pico-8 play session: no input (idle)

[t = 1 s] idle ~1s (no d-pad/buttons)
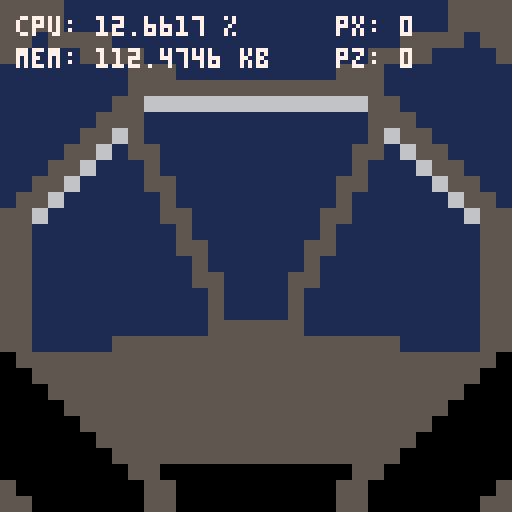

pico-8 cartridge
version 8
__lua__
printh("----------------------")

eps = 0.000001

ticks = 0

occ_cull = false

function lerp(a1,a2,r)
 return a1 * (1 - r) + a2 * r
end

-- take verts from
-- [-1,1] to [0,128]
function ndc_to_screen(poly)
 -- p8 display: 128*128
 local res = {}
 for p in all(poly) do
  local q = {}
  q[1] = flr(63.5*(p[1]+1))
  q[2] = flr(63.5*(1 - p[2]))
  q[3] = p[3]
  add(res, q)
 end
 return res
end

--[[
 matrices and vectors
--]]

--vector functions

-- vector constructor
function v4(x,y,z,w)
 return {x or 0,y or 0,z or 0,w or 1}
end

-- string conversion
function v2s(v)
 return ""..v[1]..","..v[2]
end
function v3s(v)
 return v2s(v)..","..v[3]
end
function v4s(v)
 return v3s(v)..","..v[4]
end

-- mag
function mag2(v) return sqrt(dot2(v,v)) end
function mag3(v) return sqrt(dot3(v,v)) end
-- dot product
function dot2(v1,v2) return v1[1]*v2[1] + v1[2]*v2[2] end
function dot3(v1,v2) return dot2(v1,v2) + v1[3]*v2[3] end
--function dot4(v1,v2) return dot3(v1,v2) + v1[4]*v2[4] end
-- cross product
function cross2(v1,v2) return -v1[2]*v2[1] + v1[1]*v2[2] end
function cross3(v1,v2) return {v1[2]*v2[3]-v1[3]*v2[2],v1[3]*v2[1]-v1[1]*v2[3],v1[1]*v2[2]-v1[2]*v2[1]} end
-- distance
function dis3(u,v) return mag3(sub3(u,v)) end
-- addition
function add2(v1,v2) return {v1[1]+v2[1],v1[2]+v2[2]} end
function add3(v1,v2) return {v1[1]+v2[1],v1[2]+v2[2],v1[3]+v2[3]} end
function add4(v1,v2) return {v1[1]+v2[1],v1[2]+v2[2],v1[3]+v2[3],v1[4]+v2[4]} end
-- subtraction
function sub2(v1,v2) return {v1[1]-v2[1],v1[2]-v2[2]} end
function sub3(v1,v2) return {v1[1]-v2[1],v1[2]-v2[2],v1[3]-v2[3]} end
function sub4(v1,v2) return {v1[1]-v2[1],v1[2]-v2[2],v1[3]-v2[3],v1[4]-v2[4]} end

--[[
 matrix functions
]]--

function mulmat4mat4(l,r)
 return mat4({
  l[1]*r[1]+l[2]*r[5]+l[3]*r[9]+l[4]*r[13],
  l[1]*r[2]+l[2]*r[6]+l[3]*r[10]+l[4]*r[14],
  l[1]*r[3]+l[2]*r[7]+l[3]*r[11]+l[4]*r[15],
  l[1]*r[4]+l[2]*r[8]+l[3]*r[12]+l[4]*r[16],
  l[5]*r[1]+l[6]*r[5]+l[7]*r[9]+l[8]*r[13],
  l[5]*r[2]+l[6]*r[6]+l[7]*r[10]+l[8]*r[14],
  l[5]*r[3]+l[6]*r[7]+l[7]*r[11]+l[8]*r[15],
  l[5]*r[4]+l[6]*r[8]+l[7]*r[12]+l[8]*r[16],
  l[9]*r[1]+l[10]*r[5]+l[11]*r[9]+l[12]*r[13],
  l[9]*r[2]+l[10]*r[6]+l[11]*r[10]+l[12]*r[14],
  l[9]*r[3]+l[10]*r[7]+l[11]*r[11]+l[12]*r[15],
  l[9]*r[4]+l[10]*r[8]+l[11]*r[12]+l[12]*r[16],
  l[13]*r[1]+l[14]*r[5]+l[15]*r[9]+l[16]*r[13],
  l[13]*r[2]+l[14]*r[6]+l[15]*r[10]+l[16]*r[14],
  l[13]*r[3]+l[14]*r[7]+l[15]*r[11]+l[16]*r[15],
  l[13]*r[4]+l[14]*r[8]+l[15]*r[12]+l[16]*r[16]
 })
end

function mulmat4vec4(l,r)
 if #r==4 then return { l[1]*r[1]+l[2]*r[2]+l[3]*r[3]+l[4]*r[4], l[5]*r[1]+l[6]*r[2]+l[7]*r[3]+l[8]*r[4], l[9]*r[1]+l[10]*r[2]+l[11]*r[3]+l[12]*r[4], l[13]*r[1]+l[14]*r[2]+l[15]*r[3]+l[16]*r[4] }
 else return { l[1]*r[1]+l[5]*r[2]+l[9]*r[3]+l[13]*r[4], l[2]*r[1]+l[6]*r[2]+l[10]*r[3]+l[14]*r[4], l[3]*r[1]+l[7]*r[2]+l[11]*r[3]+l[15]*r[4], l[4]*r[1]+l[8]*r[2]+l[12]*r[3]+l[16]*r[4] }
 end
end

function mulmat4scalar(l,r)
 if type(r) == "number" then r, l = l, r end
 return mat4({r[1]*l,r[2]*l,r[3]*l,r[4]*l,r[5]*l,r[6]*l,r[7]*l,r[8]*l,r[9]*l,r[10]*l,r[11]*l,r[12]*l,r[13]*l,r[14]*l,r[15]*l,r[16]*l})
end

function addmat4scalar(l,r)
 if type(r) == "number" then r, l = l, r end
 return mat4({r[1]+l,r[2]+l,r[3]+l,r[4]+l,r[5]+l,r[6]+l,r[7]+l,r[8]+l,r[9]+l,r[10]+l,r[11]+l,r[12]+l,r[13]+l,r[14]+l,r[15]+l,r[16]+l})
end

function submat4scalar(l,r)
 if type(r) == "number" then r, l = l, r end
 return addmat4scalar(l,-r)
end

-- matrix constructor
-- overloads +,- and * for
-- matrices and scalars
function mat4(t)
 local t = t or 1
 if type(t) == "number" then t = {t,t,t,t} end
 if #t == 4 then
  t = {t[1],0,0,0,0,t[2],0,0,0,0,t[3],0,0,0,0,t[4]}
 end
 setmetatable(t,{
  __add=function(l,r)
   if type(l) == "number" or type(r) == "number" then
    return addmat4scalar(l,r)
   else return mat4({l[1]+r[1],l[2]+r[2],l[3]+r[3],l[4]+r[4],l[5]+r[5],l[6]+r[6],l[7]+r[7],l[8]+r[8],l[9]+r[9],l[10]+r[10],l[11]+r[11],l[12]+r[12],l[13]+r[13],l[14]+r[14],l[15]+r[15],l[16]+r[16]}) end end,
  __sub=function(l,r)
   if type(l) == "number" or type(r) == "number" then
    return submat4scalar(l,r)
   else return mat4({l[1]-r[1],l[2]-r[2],l[3]-r[3],l[4]-r[4],l[5]-r[5],l[6]-r[6],l[7]-r[7],l[8]-r[8],l[9]-r[9],l[10]-r[10],l[11]-r[11],l[12]-r[12],l[13]-r[13],l[14]-r[14],l[15]-r[15],l[16]-r[16]}) end end,
  __mul=function(l,r)
   if type(l) == "number" or type(r) == "number" then
    return mulmat4scalar(l,r)
   elseif #l == 4 or #r == 4 then
    return mulmat4vec4(l,r)
   elseif #l == 16 and #r == 16 then
    return mulmat4mat4(l,r)
   else
    printh("error: invalid operands to matrix multiplication")
    return {}
   end
  end
  })
 return t
end

function det3(v1,v2,v3)
 return v1[1]*(v2[2]*v3[3]-v2[3]*v3[2])+
        v2[1]*(v3[2]*v1[3]-v3[3]*v1[2])+
        v3[1]*(v1[2]*v2[3]-v1[3]*v2[2])
end

function printh_matrix(m)
 for i=0,3 do
  str = ""
  for j=1,4 do
   str = str..m[j+4*i]..", "
  end
  printh(str)
 end
end


--[[
new scanline stuff
--]]

s_buffer={}

function find_end(x1,x2,y,z,head)
 if not head.next then
  rectfill(x1,y,x2,y)
  return {x1,x2,z}
 end

 head = head.next
 local base_entry = {x1,x2,z}
 local last_entry = base_entry
 local last = nil
 while head and head[1] < x2 do
  --add(intersections,head)
  if head[3] <= z then
   rectfill(x1,y,head[1],y)
   last_entry[2]=head[1]
   x1=min(x2,head[2])
   last_entry.next={head[1],head[2],head[3],next={x1,x2,z}}
   last_entry = last_entry.next.next
  end

  last = head
  head = head.next
 end

 if not last or last[2] < x2 then
  rectfill(x1,y,x2,y)
 end
 if head then
  last_entry.next = head
 end

 return base_entry
end

--s_buffer format: x1,x2,z
function s_draw(x1,x2,y,z)
 if x2 < x1 then x1,x2 = x2,x1 end
 if s_buffer[y] then
  local head = s_buffer[y]
  local last = nil
  while head do
   if x1 < head[1] then
    local entry
    if x2 <= head[1] then
     -- ##########
     --           ========
     rectfill(x1,y,x2,y)
     entry = {x1,x2,z,next=head}
     if last then
      last.next=entry
     else
      s_buffer[y]=entry
     end
    else -- x2 > head[1]
     if x2 < head[2] then
      -- ##########
      --      ========
      if z < head[3] then
       rectfill(x1,y,x2,y)
       head[1]=x2
       entry={x1,x2,z,next=head}
      else
       rectfill(x1,y,head[1],y)
       entry = {x1,head[1],z,next=head}
      end
      if last then
       last.next=entry
      else
       s_buffer[y]=entry
      end
     elseif x2==head[2] then
      -- #############
      --      ========
      if z < head[3] then
       rectfill(x1,y,x2,y)
       head[1] = x1
       head[2] = x2
       head[3] = z
      else
       rectfill(x1,y,head[1],y)
       local entry={x1,head[1],z,next=head}
       if last then
        last.next=entry
       else
        s_buffer[y]=entry
       end
      end
     else -- x2 > head[2]
      -- ###################
      --      ========   ?????
      local entry
      if z < head[3] then
       entry = find_end(x1,x2,y,z,head)
       if last then
        last.next=entry
       else 
        s_buffer[y]=entry
       end
      else
       rectfill(x1,y,head[1],y)
       entry = {x1,head[1],z,next=head}
       head.next=find_end(head[1],x2,y,z,head)
      end
      if last then
       last.next=entry
      else 
       s_buffer[y]=entry
      end
     end
    end
    break
   elseif x1==head[1] then
    if x2==head[2] then
     -- ########
     -- ========
     if z < head[3] then
      rectfill(x1,y,x2,y)
      head[3]=z
  -- else no entry
     end
    elseif x2 < head[2] then
     -- #####
     -- ========
     if z < head[3] then
      rectfill(x1,y,x2,y)
      head[1]=x2
      local entry={x1,x2,z,next=head}
  -- else no entry
     end
    else -- x2 > head[2]
     -- ##########
     -- ======  ???
     if z < head[3] then
      local entry = find_end(x1,x2,y,z,head)
      if last then
       last.next=entry
      else 
       s_buffer[y]=entry
      end
     else
      head.next = find_end(head[2],x2,y,z,head)
     end
    end
    break
   else -- x1 > head[1]
    if x1 > head[2] then
     --        ######
     -- ======     ?????
     if head.next then
      last = head
      head = head.next
     else
      rectfill(x1,y,x2,y)
      head.next={x1,x2,z}
      break
     end
    else -- x1 <= head[2]
     if x2 < head[2] then
      --   #####
      -- ==========
      if z < head[3] then
       rectfill(x1,y,x2,y)
       local entry={x1,x2,z,next={x2,head[2],head[3],next=head.next}}
       head[2] = x1
       head.next=entry 
   -- else no entry
      end
     elseif x2 == head[2] then
      --   #####
      -- =======
      if z < head[3] then
       rectfill(x1,y,x2,y)
       local entry={x1,x2,z,next=head.next}
       head[2]=x1
       head.next=entry
   -- else no entry
      end
     else -- x2 > head[2]
      --   ############
      -- =======    ??????
      if z < head[3] then
       head[2] = x1
       head.next=find_end(x1,x2,y,z,head)
      else
       head.next=find_end(head[2],x2,y,z,head)
      end
     end
     break
    end
   end
  end
 else
  rectfill(x1,y,x2,y)
  s_buffer[y]={x1,x2,z}
 end
end

function scan_flat_tri(a,b,c)
 local dy=sgn(a[2]-c[2])
 local dx1dy = dy*(a[1]-c[1])/(a[2]-c[2])
 local dx2dy = dy*(b[1]-c[1])/(a[2]-c[2])
 local dz1dy = dy*(a[3]-c[3])/(a[2]-c[2])
 local dz2dy = dy*(b[3]-c[3])/(a[2]-c[2])

 local x1,x2=c[1],c[1]
 local z1,z2=c[3],c[3]
 for y=c[2],a[2],dy do
  --if y == 70 then
   --s_draw(flr(x1),flr(x2),y,(z1+z2)*0.5)
  --end
  
  if occ_cull then
   s_draw(flr(x1),flr(x2),y,(z1+z2)*0.5)
  else
   rectfill(flr(x1),y,flr(x2),y)
  end
  x1+=dx1dy
  x2+=dx2dy
 end
end

function scan_tri(a,b,c)
 --printh(".."..c[1]..", "..c[2])
 if a[1]==b[1]==c[1] or a[2]==b[2]==c[2] then
  -- skip
  printh("degenerate tri")
 else
  -- sort triangles so a.y>=b.y>c.y
  if a[2]< b[2] then a,b=b,a end
  if a[2]< c[2] then a,c=c,a end
  if b[2]< c[2] then b,c=c,b end
  if b[2]==c[2] then a,c=c,a end
 
  if a[2]==b[2] then
   scan_flat_tri(a,b,c)
  else
   local d = {a[1] + (b[2]-a[2]) * (c[1]-a[1])/(c[2]-a[2]),
              b[2],
              a[3] + (b[2]-a[2]) * (c[3]-a[3])/(c[2]-a[2])}
   scan_flat_tri(b,d,a)
   scan_flat_tri(b,d,c)
  end
 end
end

function tri_strip_to_tris(strip)
 local tris = {}
 for i=1,#strip-2 do
  -- need to swap even tris
  -- to maintain ccw orientation
  local m = i % 2
  tris[i] = {strip[i+1-m],strip[i+m],strip[i+2]}
 end
 return tris
end

function backface_cull(tris)
 local res,n={},1
 for i=1,#tris do
  local det = det3(tris[i][1],tris[i][2],tris[i][3])
  if det >= 0 then
   res[n] = tris[i]
   n += 1
  end
 end
 return res
end


function outline_strip(strip)
 local tris=tri_strip_to_tris(strip)
 for t in all(tris) do
  local det = det3(t[1],t[2],t[3])
  local ccw = det >= 0
  local s = ndc_to_screen(t)
  color(11)
  if not ccw then color(8) end
  line(s[1][1],s[1][2],s[2][1],s[2][2])
  line(s[1][1],s[1][2],s[3][1],s[3][2])
  line(s[2][1],s[2][2],s[3][1],s[3][2])
 end
end

--[[
 transformation matrices
--]]

function persp(w,h,n,f)
 local t = 1/(n-f)
 return mat4({2*n/w,0, 0,0,
             0,2*n/h,  0,0,
             0,0,(f+n)*t,2*f*n*t,
             0,0, -1,    0})
end

function trans_t(x,y,z)
 local t = mat4()
 t[4],t[8],t[12]=x,y,z
 return t
end

function scale_t(x,y,z)
 local s = mat4()
 s[1] = x; s[6] = y; s[11] = z
 return s
end

function rotx(a)
 local rx = mat4()
 rx[6]  =  cos(a) -- y
 rx[7]  = -sin(a) -- yz
 rx[10] =  sin(a) -- zy
 rx[11] =  cos(a) -- z
 return rx
end

function roty(a)
 local ry = mat4()
 ry[1]  =  cos(a) -- x
 ry[3]  =  sin(a) -- xz
 ry[9]  = -sin(a) -- zx
 ry[11] =  cos(a) -- z
 return ry
end

function rotz(a)
 local rz = mat4()
 rz[1] =  cos(a) -- x
 rz[2] = -sin(a) -- xy
 rz[5] =  sin(a) -- yx
 rz[6] =  cos(a) -- y
 return rz
end



--[[
 rendering
--]]

function apply_transform(poly, t)
 local res = {}
 for v in all(poly) do
  add(res,t*v)
 end
 return res
end

function proj_to_ndc(poly)
 local res = {}
 for v in all(poly) do
  add(res,{v[1]/v[4],v[2]/v[4],v[3]/v[4]})
 end
 return res
end

clip_planes = {
 { 0, 0, 1},
 { 0, 0,-1},
 { 1, 0, 0},
 { 0, 1, 0},
 {-1, 0, 0},
 { 0,-1, 0}
}

function clip_tri(poly)
 local poly_next = {}
 --[[
 printh("  input poly")
 for v in all(poly) do
  printh("    "..v4s(v))
 end
 ]]--
 -- hacky pre-w clipping
 for i=1,#poly do
  local v = poly[i]
  if v[4] >= 0.1 then
   add(poly_next,v)
  else
   local v_prev = poly[((i-2)%#poly)+1]
   local v_next = poly[((i)%#poly)+1]
   for u in all({v_prev,v_next}) do
    if u[4] >= 0 then
     ratio = (0.1 - v[4]) / (u[4] - v[4])
     local dx = u[1] - v[1]
     local dy = u[2] - v[2]
     local dz = u[3] - v[3]
     local dw = u[4] - v[4]
     if 0 <= ratio and ratio <= 1 then
      add(poly_next,v4(v[1] + ratio*dx, v[2] + ratio*dy, v[3] + ratio*dz, v[4] + ratio*dw))
     end
    end
   end
  end
 end

 poly = poly_next
 poly_next = {}

 --[[
 printh("  output poly")
 for v in all(poly) do
  printh("    "..v4s(v))
 end
 ]]--
 for plane in all(clip_planes) do
  for i=1,#poly do
   local v = poly[i]
   local w_v = v[4]

   local p_v = {plane[1]*w_v,plane[2]*w_v,plane[3]*w_v}
            
   if dot3(p_v,v) <= dot3(p_v,p_v) then
    -- v is inside current plane and should not be clipped
    add(poly_next,v)
   else
    -- edges of v should be clipped 
    local v_prev = poly[((i-2)%#poly)+1]
    local v_next = poly[((i)%#poly)+1]
    for u in all({v_prev, v_next}) do
     local w_u = u[4]
     local p_u = {plane[1]*w_u,plane[2]*w_u,plane[3]*w_u}

     if dot3(p_u,u) <= dot3(p_u,p_u) then
      -- todo - could just do w division here

      local dx = u[1] - v[1]
      local dy = u[2] - v[2]
      local dz = u[3] - v[3]
      local dw = u[4] - v[4]

      local a = dot3(plane, v)
      local b = dot3(plane, u)

      local ratio = (a - v[4]) / (u[4] - v[4] - b + a)
                
      if 0 <= ratio and ratio <= 1 then
       add(poly_next,v4(v[1] + ratio*dx, v[2] + ratio*dy, v[3] + ratio*dz, v[4] + ratio*dw))
      end -- if
     end -- if
    end -- for
   end -- else
  end -- for
  poly = poly_next
  poly_next = {}
 end -- for
 
 return poly
end

function w_divide(verts)
 local res = {}
 for i=1,#verts do
  local w = verts[i][4]
  res[i] = {verts[i][1]/w,verts[i][2]/w,verts[i][3]/w}
 end
 return res
end

function render_strip(strip, viewproject, cull)
 if cull == nil then cull = true end
 strip = apply_transform(strip, viewproject)
 local tris = tri_strip_to_tris(strip)
 if cull then
  tris = backface_cull(tris)
 end
 
 for i=1,#tris do
  local clip_res = clip_tri(tris[i])
  local w_div = w_divide(clip_res)
  local ndc = ndc_to_screen(w_div)
  for j=1,#ndc-2 do  
   --color(col)
   scan_tri(ndc[1],ndc[j+1],ndc[j+2])
   --color(1)
   --line(ndc[1][1],ndc[1][2],ndc[j+1][1],ndc[j+1][2])
   --line(ndc[1][1],ndc[1][2],ndc[j+2][1],ndc[j+2][2])
   --line(ndc[j+1][1],ndc[j+1][2],ndc[j+2][1],ndc[j+2][2])
  end
  --[[
  for j=1,#ndc do
   circfill(ndc[j][1], ndc[j][2],3,j)
  end
  --]]
 end
end

function clip_point(pos)
 local w = pos[4]
 if w < 0 or
    pos[1] > w or pos[1] < -w or
    pos[2] > w or pos[2] < -w or
    pos[3] > w or pos[3] < -w then
    return false
 end
 return true 
end

function billboard(p,sz,sprite, projview, sw,sh)
 sw = sw or 8
 sh = sh or 8
 p = projview*p
 if clip_point(p) then
  local w = 32*sz[1]/p[4]
  local h = 32*sz[2]/p[4]
  p = ndc_to_screen(w_divide({p}))[1]
  -- occlusion cull
  head = s_buffer[p[2]]
  occluded = false
  while head do
   if head[1] < p[1] and p[1] < head[2] then
    occluded = true
    break
   end
   head = head.next
  end
  if not occluded then
   --spr(sprite,p[1],p[2])
   local sx = (sprite%16)*8
   local sy = flr(sprite/16)*8
   sspr(sx,sy,sw,sh,p[1]-w,p[2]-h,w*2,h*2)
  end
 end
end
bb = billboard

--[[
 "engine"
--]]

proj = persp(1,1,0.5,10)
ry, rx = 0, 0

-- mouse support
--[[
poke(0x5f2d,1) -- initiate mouse
last_mx, last_my = 0, 0
--]]

projview = proj

px = 0
pz = 0


reproject = false

function display_debug_info()
 print("cpu: "..100*stat(1).." %", 4,4,7)
 print("mem: "..stat(0).." kb",4,12,7)
 print("px: "..px, 84, 4, 7)
 print("pz: "..pz, 84, 12,7)
 --print("mx: "..last_mx, 100, 4, 7)
 --print("my: "..last_my, 100, 12,7)
 --circfill(last_mx,last_my,1,9)
end

function calc_aabb(model)
 --xxx this doesn't consider w
 local minx= 0x7ff0
 local maxx=-0x7ff0
 local miny,minz,maxy,maxz=minx,minx,maxx,maxx
 for i=1,#model do
  minx=min(minx,model[i][1])
  maxx=max(maxx,model[i][1])
  miny=min(miny,model[i][2])
  maxy=max(maxy,model[i][2])
  minz=min(minz,model[i][3])
  maxz=max(maxz,model[i][3])
 end
 return {
  {minx,maxx},
  {miny,maxy},
  {minz,maxz}
 }
end

function printh_aabb(aabb)
 printh("x: "..v2s(aabb[1])..", y: "..v2s(aabb[2])..", z: "..v2s(aabb[3]))
end

objects = {}
billboards = {}
obj_remove = {}
bb_remove  = {}

function create_obj(model, solid, col, pos, rot, scale, backface_cull)
 col   = col or 7 
 if solid == nil then solid = false end
 pos   = pos   or {0,0,0}
 scale = scale or {1,1,1}
 rot   = rot   or {0,0,0}
 if backface_cull == nil then backface_cull = true end 

 local o = {
 	base_model=model,
 	dirty=true,
  solid=solid,
 	pos=pos,
 	rot=rot,
 	scale=scale,
 	col=col,
 	backface_cull=backface_cull
 }
 reproject_obj(o)
 add(objects,o)
 return o
end

function create_bb(pos, size, sprite, solid)
 if solid == nil then solid = false end
 if solid and size[1] and size[2] and not size[3] then
  size[3] = 1
 end
 local b = {
  pos=pos,
  size=size,
  sprite=sprite,
  solid=solid
 }
 add(billboards, b)
 return b
end

function draw_obj(obj,projview)
 if obj.dirty then
  reproject_obj(obj)
 end
 color(obj.col)
 render_strip(obj.model,projview,obj.backface_cull) 
end

function test_aabb_aabb(a,b)
 return not (a[1][2] < b[1][1] or a[1][1] > b[1][2] or
             a[2][2] < b[2][1] or a[2][1] > b[2][2] or
             a[3][2] < b[3][1] or a[3][1] > b[3][2])
end

function test_aabb_point(aabb,p)
 return aabb[1][1] < p[1] and aabb[1][2] > p[1] and
        aabb[2][1] < p[2] and aabb[2][2] > p[2] and
        aabb[3][1] < p[3] and aabb[3][2] > p[3]
end

function reproject_obj(obj) 
 local s = obj.scale
 local p = obj.pos
 local r = obj.rot
 obj.model=apply_transform(obj.base_model,trans_t(p[1],p[2],p[3])*rotx(r[1])*roty(r[2])*rotz(r[3])*scale_t(s[1],s[2],s[3]))
 if obj.solid then
  obj.aabb=calc_aabb(obj.model)
 end
 obj.dirty = false
end

--[[
 begin actual game code
--]]

function _init()
 cls(2)
end

function handle_input()
 local vx = 0
 local vz = 0
 if btn(0,1) then ry += 0.01 end
 if btn(1,1) then ry -= 0.01 end
 if btn(2,1) then rx += 0.01 end
 if btn(3,1) then rx -= 0.01 end
 if btn(1) then vx =  0.1 end
 if btn(0) then vx = -0.1 end
 if btn(2) then vz = -0.1 end
 if btn(3) then vz =  0.1 end
 if btn(0,1) or btn(1,1) or btn(2,1) or btn(3,1) then
  reproject = true
 end
 if btn(1) or btn(0) or btn(2) or btn(3) then
  local dx = vx*cos(ry) - vz*sin(ry)
  local dz = vz*cos(ry) + vx*sin(ry)
  px += dx
  pz += dz
  local collision = false
  for i=1,#objects do
   local o = objects[i]
   if o.solid then
    if test_aabb_aabb(o.aabb,{{px-0.75,px+0.75},{-0.5,0.5},{pz-0.75,pz+0.75}}) then
     --printh_aabb(o.aabb)
     collision = true
     break
    end
   end
  end

  if collision then
   px -= dx
   pz -= dz
  else
   reproject = true
  end
 end
end

function _update()
 handle_input()
end

function _draw()
 if reproject then
  projview = proj*rotx(rx)*roty(ry)*trans_t(-px,0,-pz)
 end
	cls(1)
	s_buffer={}
 
	-- draw objects
	for i=1,#objects do
  --local disp = sub3(objects[i].pos,{px,0,pz})
  --if dot3(disp,disp) < 200 then
   draw_obj(objects[i], projview)
  --end
	end

	-- draw billboards
 for i=1,#billboards do
  local b = billboards[i]
	 if b.pre then b.pre() end
  bb(b.pos,b.size,b.sprite,projview)
  if b.post then b.post() end
	end
	
	palt(0,false)
	palt(11,true)
	sspr(8,0,16,32,0,0,64,128)
 sspr(8,0,16,32,64,0,64,128,-1)
--	spr(1,36,20,2,4,-1)
	
	
 display_debug_info()
end
__gfx__
000000005555bbbbbbbbbbbb00000000000000000000000000000000000000000000000000000000000000000000000000000000000000000000000000000000
000000005555bbbbbbbbbbbb00000000000000000000000000000000000000000000000000000000000000000000000000000000000000000000000000000000
0070070055b5555bbbbbbbbb00000000000000000000000000000000000000000000000000000000000000000000000000000000000000000000000000000000
000770005bbbb5555bbbbbbb00000000000000000000000000000000000000000000000000000000000000000000000000000000000000000000000000000000
00077000bbbbbbbb555bbbbb00000000000000000000000000000000000000000000000000000000000000000000000000000000000000000000000000000000
00700700bbbbbbbb5555555500000000000000000000000000000000000000000000000000000000000000000000000000000000000000000000000000000000
00000000bbbbbbb55666666600000000000000000000000000000000000000000000000000000000000000000000000000000000000000000000000000000000
00000000bbbbbb555bbbbbbb00000000000000000000000000000000000000000000000000000000000000000000000000000000000000000000000000000000
00000000bbbbb5565bbbbbbb00000000000000000000000000000000000000000000000000000000000000000000000000000000000000000000000000000000
00000000bbbb556b55bbbbbb00000000000000000000000000000000000000000000000000000000000000000000000000000000000000000000000000000000
00000000bbb556bbb5bbbbbb00000000000000000000000000000000000000000000000000000000000000000000000000000000000000000000000000000000
00000000bb556bbbb55bbbbb00000000000000000000000000000000000000000000000000000000000000000000000000000000000000000000000000000000
00000000b556bbbbbb5bbbbb00000000000000000000000000000000000000000000000000000000000000000000000000000000000000000000000000000000
00000000556bbbbbbb55bbbb00000000000000000000000000000000000000000000000000000000000000000000000000000000000000000000000000000000
0000000055bbbbbbbbb5bbbb00000000000000000000000000000000000000000000000000000000000000000000000000000000000000000000000000000000
0000000055bbbbbbbbb55bbb00000000000000000000000000000000000000000000000000000000000000000000000000000000000000000000000000000000
0000000055bbbbbbbbbb5bbb00000000000000000000000000000000000000000000000000000000000000000000000000000000000000000000000000000000
0000000055bbbbbbbbbb55bb00000000000000000000000000000000000000000000000000000000000000000000000000000000000000000000000000000000
0000000055bbbbbbbbbbb5bb00000000000000000000000000000000000000000000000000000000000000000000000000000000000000000000000000000000
0000000055bbbbbbbbbbb5bb00000000000000000000000000000000000000000000000000000000000000000000000000000000000000000000000000000000
0000000055bbbbbbbbbbb55500000000000000000000000000000000000000000000000000000000000000000000000000000000000000000000000000000000
0000000055bbbbb55555555500000000000000000000000000000000000000000000000000000000000000000000000000000000000000000000000000000000
00000000055555555555555500000000000000000000000000000000000000000000000000000000000000000000000000000000000000000000000000000000
00000000005555555555555500000000000000000000000000000000000000000000000000000000000000000000000000000000000000000000000000000000
00000000000555555555555500000000000000000000000000000000000000000000000000000000000000000000000000000000000000000000000000000000
00000000000055555555555500000000000000000000000000000000000000000000000000000000000000000000000000000000000000000000000000000000
00000000000005555555555500000000000000000000000000000000000000000000000000000000000000000000000000000000000000000000000000000000
00000000000000555555555500000000000000000000000000000000000000000000000000000000000000000000000000000000000000000000000000000000
00000000000000055555555500000000000000000000000000000000000000000000000000000000000000000000000000000000000000000000000000000000
00000000000000005500000000000000000000000000000000000000000000000000000000000000000000000000000000000000000000000000000000000000
00000000500000000550000000000000000000000000000000000000000000000000000000000000000000000000000000000000000000000000000000000000
00000000550000000550000000000000000000000000000000000000000000000000000000000000000000000000000000000000000000000000000000000000
00000000000000000000000000000000000000000000000000000000000000000000000000000000000000000000000000000000000000000000000000000000
00000000000000000000000000000000000000000000000000000000000000000000000000000000000000000000000000000000000000000000000000000000
00000000000000000000000000000000000000000000000000000000000000000000000000000000000000000000000000000000000000000000000000000000
00000000000000000000000000000000000000000000000000000000000000000000000000000000000000000000000000000000000000000000000000000000
00000000000000000000000000000000000000000000000000000000000000000000000000000000000000000000000000000000000000000000000000000000
00000000000000000000000000000000000000000000000000000000000000000000000000000000000000000000000000000000000000000000000000000000
00000000000000000000000000000000000000000000000000000000000000000000000000000000000000000000000000000000000000000000000000000000
00000000000000000000000000000000000000000000000000000000000000000000000000000000000000000000000000000000000000000000000000000000
00000000000000000000000000000000000000000000000000000000000000000000000000000000000000000000000000000000000000000000000000000000
00000000000000000000000000000000000000000000000000000000000000000000000000000000000000000000000000000000000000000000000000000000
00000000000000000000000000000000000000000000000000000000000000000000000000000000000000000000000000000000000000000000000000000000
00000000000000000000000000000000000000000000000000000000000000000000000000000000000000000000000000000000000000000000000000000000
00000000000000000000000000000000000000000000000000000000000000000000000000000000000000000000000000000000000000000000000000000000
00000000000000000000000000000000000000000000000000000000000000000000000000000000000000000000000000000000000000000000000000000000
00000000000000000000000000000000000000000000000000000000000000000000000000000000000000000000000000000000000000000000000000000000
00000000000000000000000000000000000000000000000000000000000000000000000000000000000000000000000000000000000000000000000000000000
00000000000000000000000000000000000000000000000000000000000000000000000000000000000000000000000000000000000000000000000000000000
00000000000000000000000000000000000000000000000000000000000000000000000000000000000000000000000000000000000000000000000000000000
00000000000000000000000000000000000000000000000000000000000000000000000000000000000000000000000000000000000000000000000000000000
00000000000000000000000000000000000000000000000000000000000000000000000000000000000000000000000000000000000000000000000000000000
00000000000000000000000000000000000000000000000000000000000000000000000000000000000000000000000000000000000000000000000000000000
00000000000000000000000000000000000000000000000000000000000000000000000000000000000000000000000000000000000000000000000000000000
00000000000000000000000000000000000000000000000000000000000000000000000000000000000000000000000000000000000000000000000000000000
00000000000000000000000000000000000000000000000000000000000000000000000000000000000000000000000000000000000000000000000000000000
00000000000000000000000000000000000000000000000000000000000000000000000000000000000000000000000000000000000000000000000000000000
00000000000000000000000000000000000000000000000000000000000000000000000000000000000000000000000000000000000000000000000000000000
00000000000000000000000000000000000000000000000000000000000000000000000000000000000000000000000000000000000000000000000000000000
00000000000000000000000000000000000000000000000000000000000000000000000000000000000000000000000000000000000000000000000000000000
00000000000000000000000000000000000000000000000000000000000000000000000000000000000000000000000000000000000000000000000000000000
00000000000000000000000000000000000000000000000000000000000000000000000000000000000000000000000000000000000000000000000000000000
00000000000000000000000000000000000000000000000000000000000000000000000000000000000000000000000000000000000000000000000000000000
00000000000000000000000000000000000000000000000000000000000000000000000000000000000000000000000000000000000000000000000000000000
00000000000000000000000000000000000000000000000000000000000000000000000000000000000000000000000000000000000000000000000000000000
00000000000000000000000000000000000000000000000000000000000000000000000000000000000000000000000000000000000000000000000000000000
00000000000000000000000000000000000000000000000000000000000000000000000000000000000000000000000000000000000000000000000000000000
00000000000000000000000000000000000000000000000000000000000000000000000000000000000000000000000000000000000000000000000000000000
00000000000000000000000000000000000000000000000000000000000000000000000000000000000000000000000000000000000000000000000000000000
00000000000000000000000000000000000000000000000000000000000000000000000000000000000000000000000000000000000000000000000000000000
00000000000000000000000000000000000000000000000000000000000000000000000000000000000000000000000000000000000000000000000000000000
00000000000000000000000000000000000000000000000000000000000000000000000000000000000000000000000000000000000000000000000000000000
00000000000000000000000000000000000000000000000000000000000000000000000000000000000000000000000000000000000000000000000000000000
00000000000000000000000000000000000000000000000000000000000000000000000000000000000000000000000000000000000000000000000000000000
00000000000000000000000000000000000000000000000000000000000000000000000000000000000000000000000000000000000000000000000000000000
00000000000000000000000000000000000000000000000000000000000000000000000000000000000000000000000000000000000000000000000000000000
00000000000000000000000000000000000000000000000000000000000000000000000000000000000000000000000000000000000000000000000000000000
00000000000000000000000000000000000000000000000000000000000000000000000000000000000000000000000000000000000000000000000000000000
00000000000000000000000000000000000000000000000000000000000000000000000000000000000000000000000000000000000000000000000000000000
00000000000000000000000000000000000000000000000000000000000000000000000000000000000000000000000000000000000000000000000000000000
00000000000000000000000000000000000000000000000000000000000000000000000000000000000000000000000000000000000000000000000000000000
00000000000000000000000000000000000000000000000000000000000000000000000000000000000000000000000000000000000000000000000000000000
00000000000000000000000000000000000000000000000000000000000000000000000000000000000000000000000000000000000000000000000000000000
00000000000000000000000000000000000000000000000000000000000000000000000000000000000000000000000000000000000000000000000000000000
00000000000000000000000000000000000000000000000000000000000000000000000000000000000000000000000000000000000000000000000000000000
00000000000000000000000000000000000000000000000000000000000000000000000000000000000000000000000000000000000000000000000000000000
00000000000000000000000000000000000000000000000000000000000000000000000000000000000000000000000000000000000000000000000000000000
00000000000000000000000000000000000000000000000000000000000000000000000000000000000000000000000000000000000000000000000000000000
00000000000000000000000000000000000000000000000000000000000000000000000000000000000000000000000000000000000000000000000000000000
00000000000000000000000000000000000000000000000000000000000000000000000000000000000000000000000000000000000000000000000000000000
00000000000000000000000000000000000000000000000000000000000000000000000000000000000000000000000000000000000000000000000000000000
00000000000000000000000000000000000000000000000000000000000000000000000000000000000000000000000000000000000000000000000000000000
00000000000000000000000000000000000000000000000000000000000000000000000000000000000000000000000000000000000000000000000000000000
00000000000000000000000000000000000000000000000000000000000000000000000000000000000000000000000000000000000000000000000000000000
00000000000000000000000000000000000000000000000000000000000000000000000000000000000000000000000000000000000000000000000000000000
00000000000000000000000000000000000000000000000000000000000000000000000000000000000000000000000000000000000000000000000000000000
00000000000000000000000000000000000000000000000000000000000000000000000000000000000000000000000000000000000000000000000000000000
00000000000000000000000000000000000000000000000000000000000000000000000000000000000000000000000000000000000000000000000000000000
00000000000000000000000000000000000000000000000000000000000000000000000000000000000000000000000000000000000000000000000000000000
00000000000000000000000000000000000000000000000000000000000000000000000000000000000000000000000000000000000000000000000000000000
00000000000000000000000000000000000000000000000000000000000000000000000000000000000000000000000000000000000000000000000000000000
00000000000000000000000000000000000000000000000000000000000000000000000000000000000000000000000000000000000000000000000000000000
00000000000000000000000000000000000000000000000000000000000000000000000000000000000000000000000000000000000000000000000000000000
00000000000000000000000000000000000000000000000000000000000000000000000000000000000000000000000000000000000000000000000000000000
00000000000000000000000000000000000000000000000000000000000000000000000000000000000000000000000000000000000000000000000000000000
00000000000000000000000000000000000000000000000000000000000000000000000000000000000000000000000000000000000000000000000000000000
00000000000000000000000000000000000000000000000000000000000000000000000000000000000000000000000000000000000000000000000000000000
00000000000000000000000000000000000000000000000000000000000000000000000000000000000000000000000000000000000000000000000000000000
00000000000000000000000000000000000000000000000000000000000000000000000000000000000000000000000000000000000000000000000000000000
00000000000000000000000000000000000000000000000000000000000000000000000000000000000000000000000000000000000000000000000000000000
00000000000000000000000000000000000000000000000000000000000000000000000000000000000000000000000000000000000000000000000000000000
00000000000000000000000000000000000000000000000000000000000000000000000000000000000000000000000000000000000000000000000000000000
00000000000000000000000000000000000000000000000000000000000000000000000000000000000000000000000000000000000000000000000000000000
00000000000000000000000000000000000000000000000000000000000000000000000000000000000000000000000000000000000000000000000000000000
00000000000000000000000000000000000000000000000000000000000000000000000000000000000000000000000000000000000000000000000000000000
00000000000000000000000000000000000000000000000000000000000000000000000000000000000000000000000000000000000000000000000000000000
00000000000000000000000000000000000000000000000000000000000000000000000000000000000000000000000000000000000000000000000000000000
00000000000000000000000000000000000000000000000000000000000000000000000000000000000000000000000000000000000000000000000000000000
00000000000000000000000000000000000000000000000000000000000000000000000000000000000000000000000000000000000000000000000000000000
00000000000000000000000000000000000000000000000000000000000000000000000000000000000000000000000000000000000000000000000000000000
00000000000000000000000000000000000000000000000000000000000000000000000000000000000000000000000000000000000000000000000000000000
00000000000000000000000000000000000000000000000000000000000000000000000000000000000000000000000000000000000000000000000000000000
00000000000000000000000000000000000000000000000000000000000000000000000000000000000000000000000000000000000000000000000000000000
00000000000000000000000000000000000000000000000000000000000000000000000000000000000000000000000000000000000000000000000000000000
00000000000000000000000000000000000000000000000000000000000000000000000000000000000000000000000000000000000000000000000000000000
00000000000000000000000000000000000000000000000000000000000000000000000000000000000000000000000000000000000000000000000000000000
00000000000000000000000000000000000000000000000000000000000000000000000000000000000000000000000000000000000000000000000000000000
00000000000000000000000000000000000000000000000000000000000000000000000000000000000000000000000000000000000000000000000000000000
__gff__
0000000000000000000000000000000000000000000000000000000000000000000000000000000000000000000000000000000000000000000000000000000000000000000000000000000000000000000000000000000000000000000000000000000000000000000000000000000000000000000000000000000000000000
0000000000000000000000000000000000000000000000000000000000000000000000000000000000000000000000000000000000000000000000000000000000000000000000000000000000000000000000000000000000000000000000000000000000000000000000000000000000000000000000000000000000000000
__map__
0000000000000000000000000000000000000000000000000000000000000000000000000000000000000000000000000000000000000000000000000000000000000000000000000000000000000000000000000000000000000000000000000000000000000000000000000000000000000000000000000000000000000000
0000000000000000000000000000000000000000000000000000000000000000000000000000000000000000000000000000000000000000000000000000000000000000000000000000000000000000000000000000000000000000000000000000000000000000000000000000000000000000000000000000000000000000
0000000000000000000000000000000000000000000000000000000000000000000000000000000000000000000000000000000000000000000000000000000000000000000000000000000000000000000000000000000000000000000000000000000000000000000000000000000000000000000000000000000000000000
0000000000000000000000000000000000000000000000000000000000000000000000000000000000000000000000000000000000000000000000000000000000000000000000000000000000000000000000000000000000000000000000000000000000000000000000000000000000000000000000000000000000000000
0000000000000000000000000000000000000000000000000000000000000000000000000000000000000000000000000000000000000000000000000000000000000000000000000000000000000000000000000000000000000000000000000000000000000000000000000000000000000000000000000000000000000000
0000000000000000000000000000000000000000000000000000000000000000000000000000000000000000000000000000000000000000000000000000000000000000000000000000000000000000000000000000000000000000000000000000000000000000000000000000000000000000000000000000000000000000
0000000000000000000000000000000000000000000000000000000000000000000000000000000000000000000000000000000000000000000000000000000000000000000000000000000000000000000000000000000000000000000000000000000000000000000000000000000000000000000000000000000000000000
0000000000000000000000000000000000000000000000000000000000000000000000000000000000000000000000000000000000000000000000000000000000000000000000000000000000000000000000000000000000000000000000000000000000000000000000000000000000000000000000000000000000000000
0000000000000000000000000000000000000000000000000000000000000000000000000000000000000000000000000000000000000000000000000000000000000000000000000000000000000000000000000000000000000000000000000000000000000000000000000000000000000000000000000000000000000000
0000000000000000000000000000000000000000000000000000000000000000000000000000000000000000000000000000000000000000000000000000000000000000000000000000000000000000000000000000000000000000000000000000000000000000000000000000000000000000000000000000000000000000
0000000000000000000000000000000000000000000000000000000000000000000000000000000000000000000000000000000000000000000000000000000000000000000000000000000000000000000000000000000000000000000000000000000000000000000000000000000000000000000000000000000000000000
0000000000000000000000000000000000000000000000000000000000000000000000000000000000000000000000000000000000000000000000000000000000000000000000000000000000000000000000000000000000000000000000000000000000000000000000000000000000000000000000000000000000000000
0000000000000000000000000000000000000000000000000000000000000000000000000000000000000000000000000000000000000000000000000000000000000000000000000000000000000000000000000000000000000000000000000000000000000000000000000000000000000000000000000000000000000000
0000000000000000000000000000000000000000000000000000000000000000000000000000000000000000000000000000000000000000000000000000000000000000000000000000000000000000000000000000000000000000000000000000000000000000000000000000000000000000000000000000000000000000
0000000000000000000000000000000000000000000000000000000000000000000000000000000000000000000000000000000000000000000000000000000000000000000000000000000000000000000000000000000000000000000000000000000000000000000000000000000000000000000000000000000000000000
0000000000000000000000000000000000000000000000000000000000000000000000000000000000000000000000000000000000000000000000000000000000000000000000000000000000000000000000000000000000000000000000000000000000000000000000000000000000000000000000000000000000000000
0000000000000000000000000000000000000000000000000000000000000000000000000000000000000000000000000000000000000000000000000000000000000000000000000000000000000000000000000000000000000000000000000000000000000000000000000000000000000000000000000000000000000000
0000000000000000000000000000000000000000000000000000000000000000000000000000000000000000000000000000000000000000000000000000000000000000000000000000000000000000000000000000000000000000000000000000000000000000000000000000000000000000000000000000000000000000
0000000000000000000000000000000000000000000000000000000000000000000000000000000000000000000000000000000000000000000000000000000000000000000000000000000000000000000000000000000000000000000000000000000000000000000000000000000000000000000000000000000000000000
0000000000000000000000000000000000000000000000000000000000000000000000000000000000000000000000000000000000000000000000000000000000000000000000000000000000000000000000000000000000000000000000000000000000000000000000000000000000000000000000000000000000000000
0000000000000000000000000000000000000000000000000000000000000000000000000000000000000000000000000000000000000000000000000000000000000000000000000000000000000000000000000000000000000000000000000000000000000000000000000000000000000000000000000000000000000000
0000000000000000000000000000000000000000000000000000000000000000000000000000000000000000000000000000000000000000000000000000000000000000000000000000000000000000000000000000000000000000000000000000000000000000000000000000000000000000000000000000000000000000
0000000000000000000000000000000000000000000000000000000000000000000000000000000000000000000000000000000000000000000000000000000000000000000000000000000000000000000000000000000000000000000000000000000000000000000000000000000000000000000000000000000000000000
0000000000000000000000000000000000000000000000000000000000000000000000000000000000000000000000000000000000000000000000000000000000000000000000000000000000000000000000000000000000000000000000000000000000000000000000000000000000000000000000000000000000000000
0000000000000000000000000000000000000000000000000000000000000000000000000000000000000000000000000000000000000000000000000000000000000000000000000000000000000000000000000000000000000000000000000000000000000000000000000000000000000000000000000000000000000000
0000000000000000000000000000000000000000000000000000000000000000000000000000000000000000000000000000000000000000000000000000000000000000000000000000000000000000000000000000000000000000000000000000000000000000000000000000000000000000000000000000000000000000
0000000000000000000000000000000000000000000000000000000000000000000000000000000000000000000000000000000000000000000000000000000000000000000000000000000000000000000000000000000000000000000000000000000000000000000000000000000000000000000000000000000000000000
0000000000000000000000000000000000000000000000000000000000000000000000000000000000000000000000000000000000000000000000000000000000000000000000000000000000000000000000000000000000000000000000000000000000000000000000000000000000000000000000000000000000000000
0000000000000000000000000000000000000000000000000000000000000000000000000000000000000000000000000000000000000000000000000000000000000000000000000000000000000000000000000000000000000000000000000000000000000000000000000000000000000000000000000000000000000000
0000000000000000000000000000000000000000000000000000000000000000000000000000000000000000000000000000000000000000000000000000000000000000000000000000000000000000000000000000000000000000000000000000000000000000000000000000000000000000000000000000000000000000
0000000000000000000000000000000000000000000000000000000000000000000000000000000000000000000000000000000000000000000000000000000000000000000000000000000000000000000000000000000000000000000000000000000000000000000000000000000000000000000000000000000000000000
0000000000000000000000000000000000000000000000000000000000000000000000000000000000000000000000000000000000000000000000000000000000000000000000000000000000000000000000000000000000000000000000000000000000000000000000000000000000000000000000000000000000000000
